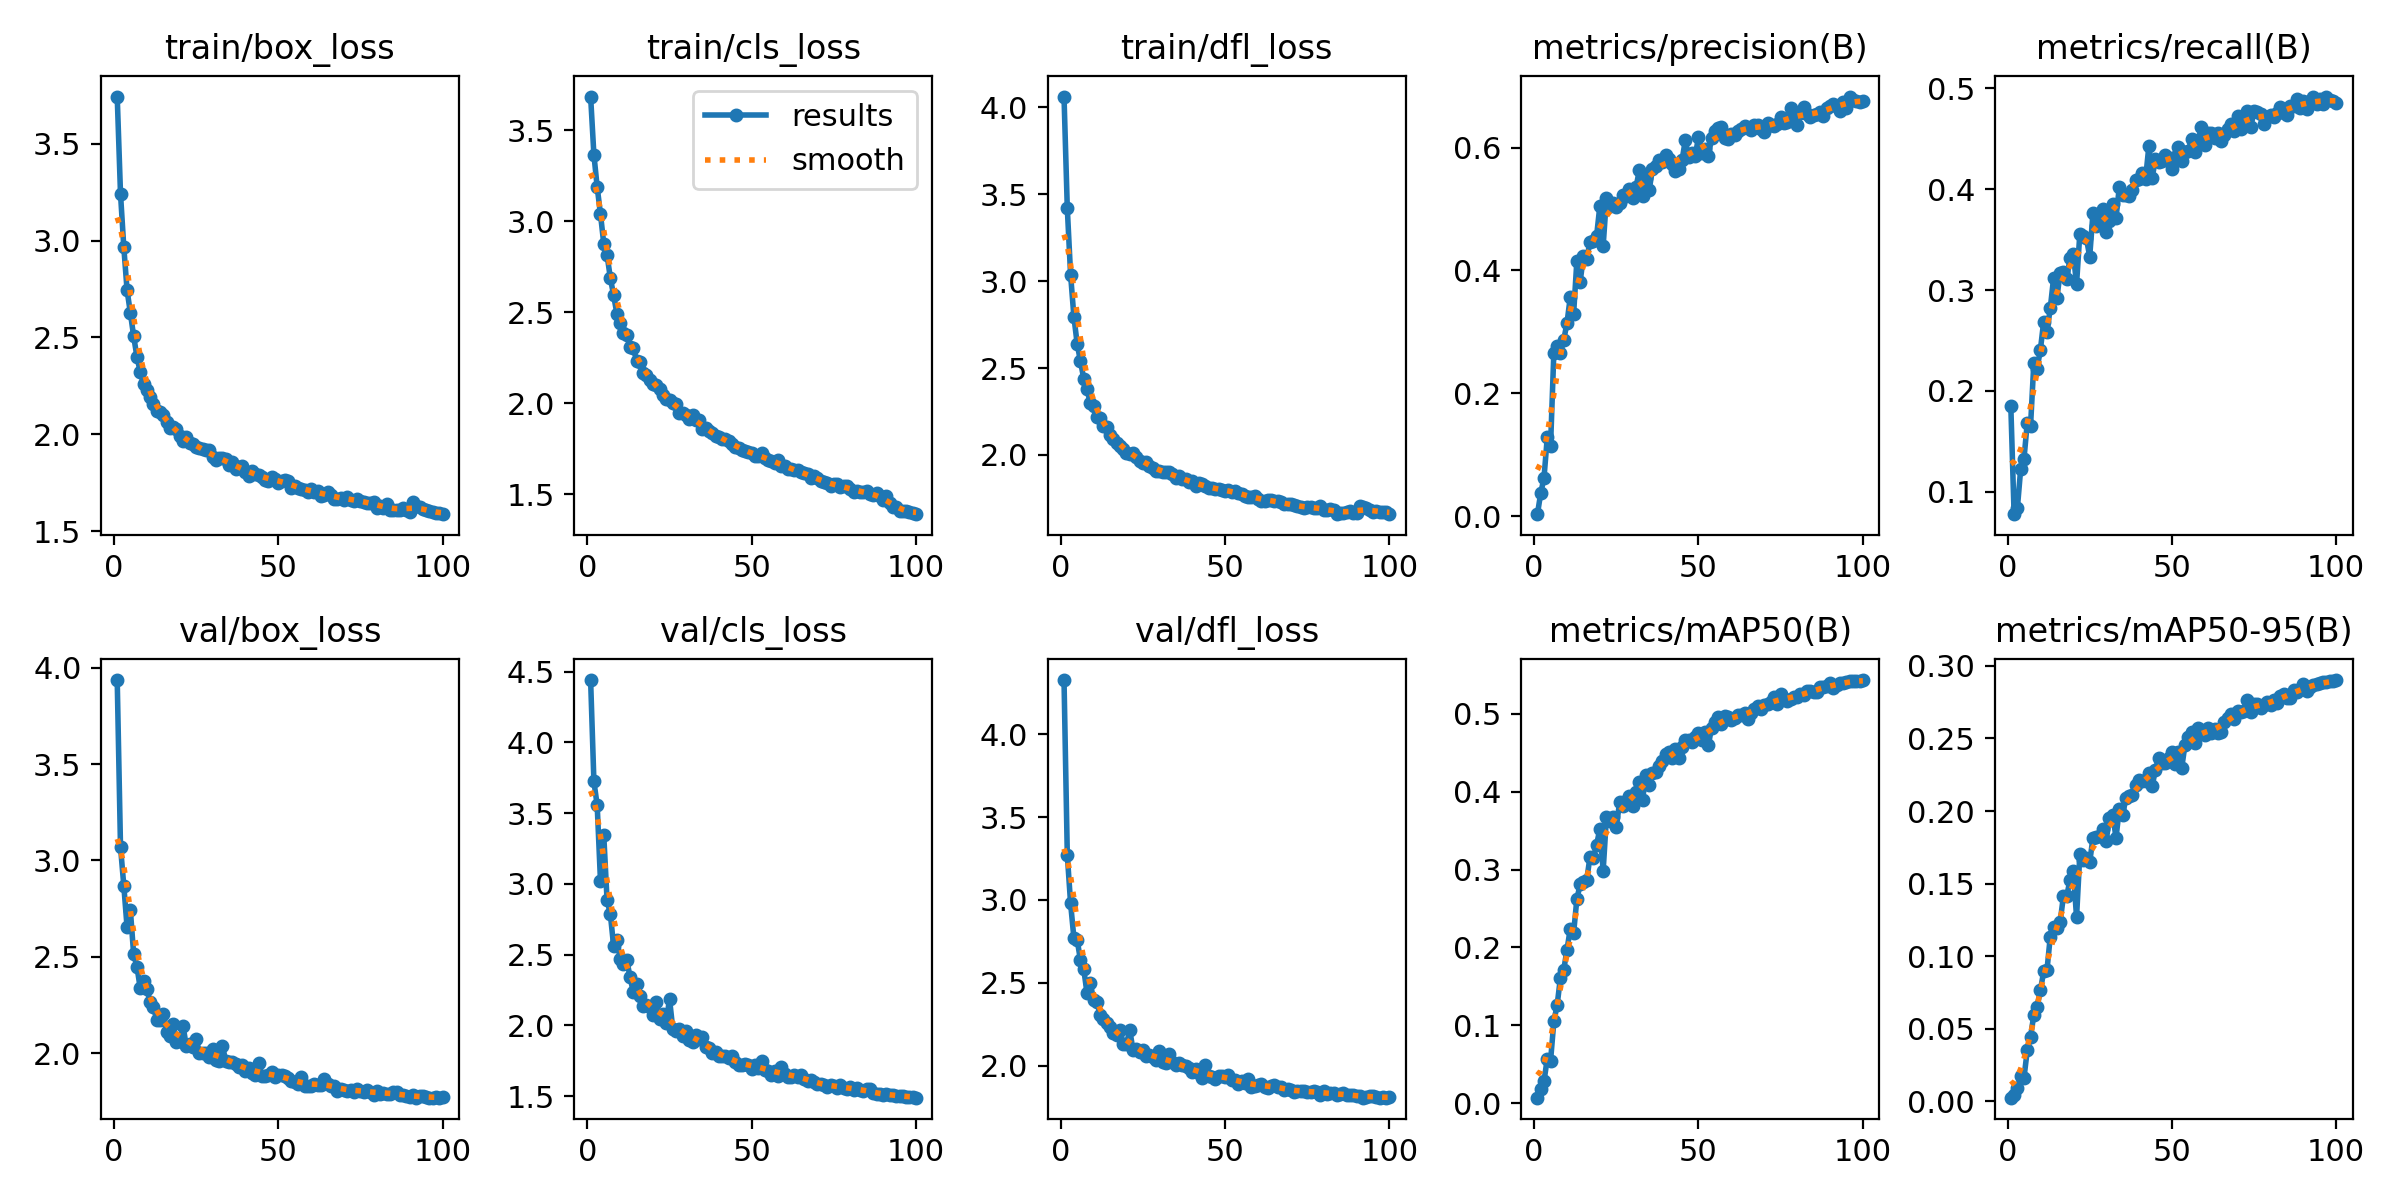

The table this chart was drawn from, first rows:
epoch, time, train/box_loss, train/cls_loss, train/dfl_loss, metrics/precision(B), metrics/recall(B), metrics/mAP50(B), metrics/mAP50-95(B), val/box_loss, val/cls_loss, val/dfl_loss, lr/pg0, lr/pg1, lr/pg2
1, 462.1, 3.743, 3.685, 4.062, 0.00347, 0.1852, 0.0069, 0.00248, 3.936, 4.44, 4.328, 0.0005501, 0.0005501, 0.0005501
2, 964.8, 3.242, 3.365, 3.418, 0.03739, 0.07784, 0.01805, 0.00466, 3.07, 3.724, 3.271, 0.001095, 0.001095, 0.001095
3, 1484, 2.966, 3.188, 3.038, 0.06254, 0.08404, 0.02795, 0.00889, 2.87, 3.555, 2.98, 0.001628, 0.001628, 0.001628
4, 1971, 2.743, 3.039, 2.796, 0.1285, 0.1225, 0.05715, 0.01719, 2.653, 3.02, 2.772, 0.001617, 0.001617, 0.001617
5, 2520, 2.627, 2.876, 2.639, 0.1151, 0.1326, 0.05428, 0.01611, 2.742, 3.344, 2.759, 0.001601, 0.001601, 0.001601
6, 3047, 2.506, 2.815, 2.539, 0.2665, 0.1683, 0.1048, 0.03505, 2.513, 2.887, 2.636, 0.001584, 0.001584, 0.001584
7, 3574, 2.4, 2.688, 2.439, 0.2769, 0.1652, 0.1259, 0.04442, 2.449, 2.787, 2.582, 0.001568, 0.001568, 0.001568
8, 4109, 2.322, 2.593, 2.377, 0.2665, 0.2276, 0.161, 0.0595, 2.337, 2.561, 2.437, 0.001551, 0.001551, 0.001551
9, 4650, 2.259, 2.49, 2.298, 0.2867, 0.2222, 0.171, 0.06517, 2.373, 2.601, 2.499, 0.001535, 0.001535, 0.001535
10, 5177, 2.227, 2.442, 2.283, 0.3147, 0.2408, 0.1971, 0.0764, 2.334, 2.472, 2.394, 0.001518, 0.001518, 0.001518
11, 5709, 2.191, 2.387, 2.22, 0.3568, 0.2688, 0.2241, 0.0895, 2.263, 2.437, 2.384, 0.001502, 0.001502, 0.001502
12, 6238, 2.154, 2.372, 2.215, 0.3285, 0.2589, 0.218, 0.09036, 2.241, 2.464, 2.308, 0.001485, 0.001485, 0.001485
13, 6765, 2.118, 2.308, 2.167, 0.4155, 0.2818, 0.2622, 0.1134, 2.174, 2.34, 2.28, 0.001469, 0.001469, 0.001469
14, 7288, 2.117, 2.301, 2.161, 0.3817, 0.3116, 0.2809, 0.1201, 2.173, 2.235, 2.255, 0.001452, 0.001452, 0.001452
15, 7811, 2.098, 2.233, 2.113, 0.4232, 0.2918, 0.2837, 0.1191, 2.201, 2.295, 2.232, 0.001436, 0.001436, 0.001436
16, 8325, 2.063, 2.227, 2.093, 0.4191, 0.3171, 0.2865, 0.1235, 2.11, 2.207, 2.199, 0.001419, 0.001419, 0.001419
17, 8844, 2.03, 2.164, 2.071, 0.4468, 0.3184, 0.3167, 0.1413, 2.09, 2.138, 2.183, 0.001403, 0.001403, 0.001403
18, 9360, 2.039, 2.153, 2.052, 0.4473, 0.3107, 0.3151, 0.1415, 2.153, 2.145, 2.213, 0.001386, 0.001386, 0.001386
19, 9883, 2.026, 2.129, 2.033, 0.456, 0.3317, 0.3316, 0.1523, 2.058, 2.133, 2.13, 0.00137, 0.00137, 0.00137
20, 10401, 1.989, 2.106, 2.012, 0.5053, 0.336, 0.3526, 0.1585, 2.065, 2.076, 2.13, 0.001353, 0.001353, 0.001353
21, 10921, 1.964, 2.098, 2.005, 0.44, 0.3062, 0.2987, 0.127, 2.143, 2.169, 2.214, 0.001337, 0.001337, 0.001337
22, 11441, 1.986, 2.077, 2.013, 0.5177, 0.3561, 0.367, 0.1702, 2.039, 2.047, 2.093, 0.00132, 0.00132, 0.00132
23, 11968, 1.955, 2.044, 1.987, 0.5042, 0.3534, 0.363, 0.166, 2.046, 2.08, 2.099, 0.001304, 0.001304, 0.001304
24, 12492, 1.948, 2.021, 1.967, 0.5102, 0.3512, 0.368, 0.1674, 2.03, 2.018, 2.081, 0.001287, 0.001287, 0.001287
25, 13013, 1.936, 2.016, 1.955, 0.5035, 0.3332, 0.3553, 0.1648, 2.072, 2.189, 2.094, 0.001271, 0.001271, 0.001271
26, 13531, 1.931, 2.003, 1.961, 0.5103, 0.3767, 0.3863, 0.1817, 2.001, 1.975, 2.055, 0.001254, 0.001254, 0.001254
27, 14047, 1.921, 1.993, 1.937, 0.5229, 0.3633, 0.3817, 0.182, 2.001, 1.963, 2.061, 0.001238, 0.001238, 0.001238
28, 14569, 1.918, 1.944, 1.925, 0.5208, 0.3689, 0.3884, 0.1825, 2.002, 1.973, 2.05, 0.001221, 0.001221, 0.001221
29, 15085, 1.917, 1.947, 1.909, 0.5322, 0.3805, 0.3941, 0.1877, 1.982, 1.926, 2.032, 0.001205, 0.001205, 0.001205
30, 15599, 1.88, 1.935, 1.91, 0.5178, 0.3579, 0.3815, 0.1795, 2.021, 1.961, 2.09, 0.001188, 0.001188, 0.001188
31, 16115, 1.867, 1.914, 1.902, 0.5355, 0.368, 0.3997, 0.1953, 1.967, 1.901, 2.02, 0.001172, 0.001172, 0.001172
32, 16632, 1.878, 1.935, 1.902, 0.5629, 0.3851, 0.4132, 0.1976, 1.96, 1.88, 2.015, 0.001155, 0.001155, 0.001155
33, 17147, 1.878, 1.907, 1.902, 0.5207, 0.3714, 0.39, 0.1816, 2.038, 1.936, 2.067, 0.001139, 0.001139, 0.001139
34, 17666, 1.871, 1.905, 1.888, 0.5506, 0.4019, 0.4219, 0.2013, 1.96, 1.907, 2.024, 0.001122, 0.001122, 0.001122
35, 18183, 1.84, 1.859, 1.867, 0.5303, 0.3944, 0.4089, 0.1969, 1.954, 1.921, 2.002, 0.001106, 0.001106, 0.001106
36, 18768, 1.858, 1.862, 1.878, 0.5657, 0.3943, 0.4243, 0.2091, 1.956, 1.849, 2.015, 0.001089, 0.001089, 0.001089
37, 19318, 1.821, 1.848, 1.86, 0.5703, 0.3935, 0.4255, 0.2106, 1.943, 1.843, 2.001, 0.001073, 0.001073, 0.001073
38, 19820, 1.833, 1.835, 1.859, 0.5801, 0.3994, 0.4326, 0.211, 1.93, 1.809, 1.994, 0.001056, 0.001056, 0.001056
39, 20350, 1.834, 1.82, 1.847, 0.5762, 0.4093, 0.4396, 0.2177, 1.937, 1.81, 1.988, 0.00104, 0.00104, 0.00104
40, 20824, 1.805, 1.811, 1.848, 0.5881, 0.4104, 0.4482, 0.2214, 1.906, 1.788, 1.959, 0.001023, 0.001023, 0.001023
41, 21295, 1.786, 1.801, 1.82, 0.5813, 0.4166, 0.451, 0.2206, 1.925, 1.781, 1.977, 0.001007, 0.001007, 0.001007
42, 21801, 1.812, 1.803, 1.837, 0.5729, 0.4106, 0.4433, 0.2208, 1.897, 1.781, 1.958, 0.0009904, 0.0009904, 0.0009904
43, 22317, 1.796, 1.794, 1.834, 0.5618, 0.4428, 0.4553, 0.2263, 1.885, 1.772, 1.925, 0.0009739, 0.0009739, 0.0009739
44, 22836, 1.79, 1.778, 1.822, 0.565, 0.4112, 0.4429, 0.2171, 1.95, 1.787, 2.004, 0.0009574, 0.0009574, 0.0009574
45, 23352, 1.779, 1.757, 1.811, 0.5795, 0.4301, 0.457, 0.2285, 1.883, 1.742, 1.938, 0.0009409, 0.0009409, 0.0009409
46, 23867, 1.762, 1.751, 1.809, 0.6123, 0.427, 0.4667, 0.2368, 1.881, 1.719, 1.934, 0.0009244, 0.0009244, 0.0009244
47, 24385, 1.76, 1.744, 1.802, 0.5841, 0.4276, 0.466, 0.2329, 1.887, 1.724, 1.92, 0.0009078, 0.0009078, 0.0009078
48, 24904, 1.776, 1.737, 1.802, 0.5914, 0.4338, 0.464, 0.2328, 1.9, 1.725, 1.935, 0.0008913, 0.0008913, 0.0008913
49, 25422, 1.767, 1.733, 1.8, 0.5862, 0.4311, 0.4699, 0.2366, 1.877, 1.723, 1.938, 0.0008748, 0.0008748, 0.0008748
50, 25941, 1.749, 1.725, 1.795, 0.6169, 0.4201, 0.475, 0.2408, 1.886, 1.695, 1.93, 0.0008583, 0.0008583, 0.0008583
51, 26455, 1.757, 1.708, 1.798, 0.5912, 0.4318, 0.4662, 0.2326, 1.885, 1.721, 1.944, 0.0008418, 0.0008418, 0.0008418
52, 26979, 1.761, 1.71, 1.789, 0.5976, 0.4421, 0.4767, 0.241, 1.882, 1.703, 1.915, 0.0008253, 0.0008253, 0.0008253
53, 27524, 1.76, 1.727, 1.793, 0.5862, 0.4278, 0.4599, 0.2299, 1.871, 1.747, 1.913, 0.0008088, 0.0008088, 0.0008088
54, 28054, 1.724, 1.696, 1.778, 0.6159, 0.4369, 0.4826, 0.2459, 1.854, 1.685, 1.889, 0.0007923, 0.0007923, 0.0007923
55, 28573, 1.731, 1.689, 1.773, 0.6266, 0.4382, 0.4897, 0.2511, 1.849, 1.678, 1.904, 0.0007758, 0.0007758, 0.0007758
56, 29090, 1.723, 1.682, 1.765, 0.6323, 0.45, 0.4958, 0.2543, 1.838, 1.651, 1.893, 0.0007593, 0.0007593, 0.0007593
57, 29608, 1.719, 1.67, 1.759, 0.6329, 0.4372, 0.4874, 0.2469, 1.877, 1.681, 1.916, 0.0007428, 0.0007428, 0.0007428
58, 30125, 1.713, 1.689, 1.761, 0.616, 0.4484, 0.4973, 0.2573, 1.83, 1.64, 1.872, 0.0007263, 0.0007263, 0.0007263
59, 30645, 1.703, 1.655, 1.764, 0.6138, 0.4613, 0.4963, 0.2562, 1.832, 1.71, 1.874, 0.0007098, 0.0007098, 0.0007098
60, 31165, 1.715, 1.656, 1.746, 0.6221, 0.4443, 0.4927, 0.2527, 1.832, 1.66, 1.883, 0.0006933, 0.0006933, 0.0006933
... 40 more rows
